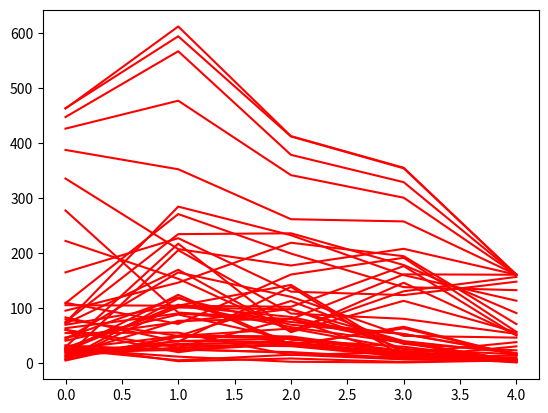

Python code for this plot:
import matplotlib
from matplotlib import pyplot as plt
import time
import random 

class PosVector:
	def __init__(self, x, y):
		self.x = x
		self.y = y

	def updatePos(self, x, y):
		self.x = x
		self.y = y

	# if vector is to be scaled by a single constant
	def mulC(self, c):
		x = self.x*c 
		y = self.y*c
		return PosVector(x, y)

	# if vector is to be scaled differently in X and Y
	def mulXY(self, cx, cy):
		x = self.x*cx 
		y = self.y*cy
		return PosVector(x, y)

class Particle(PosVector):
	def __init__(self, currPos, velocity, gbest, pbest):
		# all will be of type PosVector
		self.currPos = currPos 
		self.velocity = velocity
		self.gbest = gbest
		self.pbest = pbest

class Swarm:

	def __init__(self, pop_size, xlim, ylim, inertia, c1, c2):
		self.pop_size = pop_size
		self.particles = [0 for i in range(pop_size)]
		self.gbest = PosVector(0, 0)
		self.inertia = inertia
		self.c1 = c1
		self.c2 = c2
		# xlim and ylim are dimensions of the screen
		self.xlim = xlim
		self.ylim = ylim
		# random position where food source is
		self.foodSource = PosVector(random.randrange(0, self.xlim), random.randrange(0, self.ylim))
		print("Food Source placed at:", self.foodSource.x, ",", self.foodSource.y)

	def fitnessFunc(self, particle):
		# fitness is inverse of distance
		import math
		f = (math.sqrt((particle.x - self.foodSource.x)**2 +(particle.y - self.foodSource.y)**2))
		return f

	def addVectors(self, vectors):
		cx, cy = 0, 0
		for i in range(len(vectors)):
			cx += vectors[i].x
			cy += vectors[i].y
		return PosVector(cx, cy)

	def subtVectors(self, vec1, vec2):
		return PosVector(vec1.x - vec2.x, vec1.y - vec2.y)

	def init_population(self):
		for i in range(self.pop_size):
			# initialize a random position vector
			pos = PosVector(random.randrange(0, self.xlim), random.randrange(0, self.ylim))
			# initialize random velocity
			vel = PosVector(random.randrange(-1, 1), random.randrange(-1, 1))
			# calc if gbest is to be updated
			if self.fitnessFunc(self.gbest) < self.fitnessFunc(pos):
				self.gbest = pos
			# no movement yet so pbest = original position
			self.particles[i] = Particle(pos, vel, self.gbest, pos)

	# main loop to run Particle Swarm Optimization
	def PSO(self, iterations):
		fig = plt.figure()
		ax = fig.add_subplot(111)
		fig.show()
		for j in range(iterations):
			lst = []
			for i in range(pop_size):
				# calculate fitness of each particle
				c = self.fitnessFunc(self.particles[i].currPos) 
				lst.append(c)
				# compare and replace with pbest and gbest
				if c < self.fitnessFunc(self.particles[i].pbest):
					self.particles[i].pbest = self.particles[i].currPos
				if c < self.fitnessFunc(self.gbest):
					self.gbest = self.particles[i].currPos
					self.particles[i].gbest = self.particles[i].currPos

				# Move all the particles now
				r1, r2 = random.random(), random.random()
				# terms to attain new velocity
				t1 = self.particles[i].velocity.mulC(self.inertia)
				t2 = self.subtVectors(self.particles[i].pbest, self.particles[i].currPos).mulC(self.c1*r1)
				t3 = self.subtVectors(self.gbest, self.particles[i].currPos).mulC(self.c2*r2)
				# update velocity
				self.particles[i].velocity = self.addVectors([t1, t2, t3])
				# add velocity to current position
				self.particles[i].currPos =  self.addVectors([self.particles[i].currPos, self.particles[i].velocity])
			print("avg:", sum(lst)/len(lst), "\nNext iteration:", j+1)
			ax.plot(lst, color='r')
			fig.canvas.draw()

# pop_size, xlim, ylim, inertia, c1, c2
pop_size = 5
xlim, ylim = 1000, 1000
inertia = 0.9
c1 = 0.2
c2 = 0.1

swarm = Swarm(pop_size, xlim, ylim, inertia, c1, c2)
print("Initializing population...")
swarm.init_population()
print("Particle Swarm Optimization starting...")
swarm.PSO(50)
plt.show()